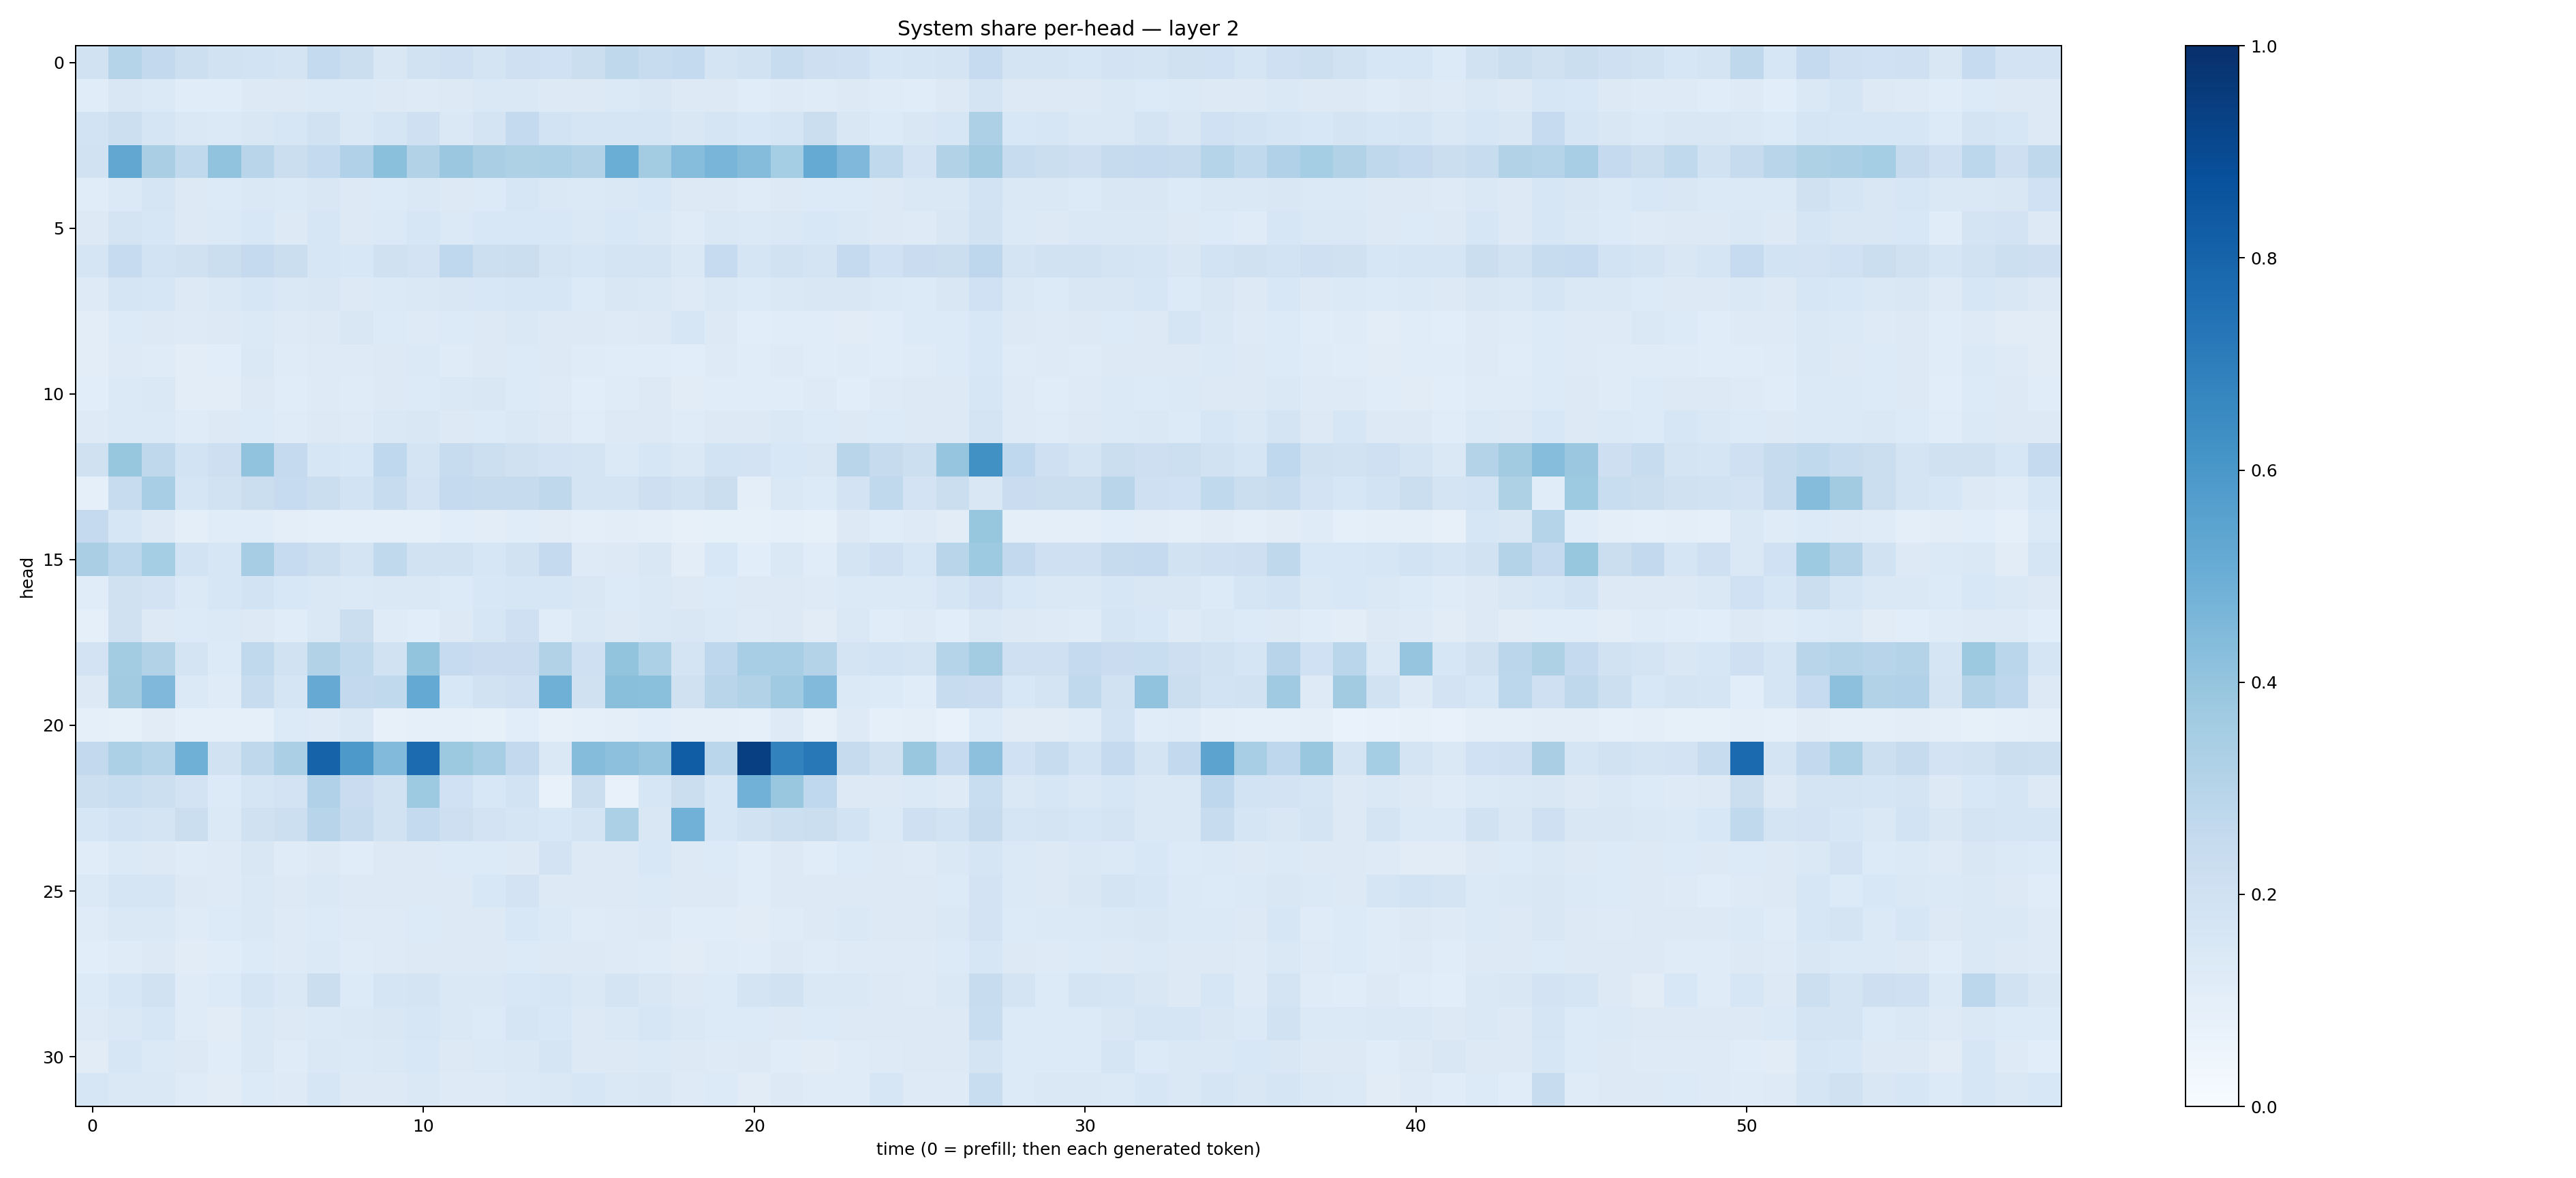

The table this chart was drawn from, first rows:
0.19274054, 0.30287513, 0.26106057, 0.21794885, 0.19023201, 0.18478318, 0.17459658, 0.25503016, 0.22172253, 0.149518, 0.18756823, 0.20443398, 0.17725414, 0.2106673, 0.19945198, 0.22405873, 0.27282503, 0.24064068, 0.25578305, 0.17664196, 0.18777771, 0.23955661, 0.21302733, 0.20913893
0.1135, 0.1489, 0.1375, 0.1162, 0.1147, 0.1302, 0.1279, 0.1401, 0.1375, 0.1262, 0.1247, 0.1279, 0.1413, 0.1464, 0.1298, 0.1273, 0.1385, 0.1495, 0.1272, 0.1266, 0.1169, 0.1246, 0.1187, 0.1285
0.1865, 0.216, 0.1659, 0.1434, 0.1375, 0.1508, 0.158, 0.1951, 0.1467, 0.1656, 0.2053, 0.147, 0.1761, 0.2548, 0.1855, 0.171, 0.1647, 0.1644, 0.1487, 0.1666, 0.1558, 0.1684, 0.2189, 0.1509
0.1903, 0.5285, 0.3392, 0.2637, 0.4041, 0.2899, 0.2192, 0.2548, 0.3172, 0.4192, 0.3125, 0.3807, 0.3391, 0.3221, 0.3307, 0.3117, 0.5013, 0.3556, 0.4302, 0.4658, 0.4346, 0.3525, 0.5192, 0.4505
0.1151, 0.1371, 0.1649, 0.1307, 0.1329, 0.1421, 0.1371, 0.1517, 0.1253, 0.1333, 0.1434, 0.1262, 0.1354, 0.1571, 0.1466, 0.1368, 0.1421, 0.1561, 0.1305, 0.1283, 0.1186, 0.1322, 0.1339, 0.1342
0.1296, 0.176, 0.1633, 0.1298, 0.1377, 0.1556, 0.1281, 0.1593, 0.1286, 0.1369, 0.1563, 0.1399, 0.1541, 0.1528, 0.1534, 0.1468, 0.1525, 0.1431, 0.1182, 0.1469, 0.1368, 0.1478, 0.1548, 0.1436
0.1657, 0.248, 0.1852, 0.1988, 0.2233, 0.2532, 0.2207, 0.1604, 0.1525, 0.1975, 0.1806, 0.2668, 0.2178, 0.2198, 0.1769, 0.1565, 0.1758, 0.1733, 0.1432, 0.2463, 0.1668, 0.1887, 0.1734, 0.2509
0.1214, 0.1648, 0.1619, 0.1313, 0.141, 0.161, 0.1458, 0.1522, 0.1282, 0.1383, 0.1482, 0.1494, 0.154, 0.1626, 0.1587, 0.1367, 0.1505, 0.1484, 0.1249, 0.1444, 0.1345, 0.1472, 0.1493, 0.1516
0.1016, 0.1353, 0.131, 0.1231, 0.1281, 0.1393, 0.1227, 0.1302, 0.1485, 0.1363, 0.1235, 0.1342, 0.1312, 0.1409, 0.1258, 0.127, 0.1229, 0.1302, 0.1585, 0.1255, 0.1076, 0.1163, 0.1152, 0.1125
0.1049, 0.1217, 0.1187, 0.1052, 0.1089, 0.1413, 0.1173, 0.1226, 0.1222, 0.1324, 0.1399, 0.1203, 0.1312, 0.1333, 0.1275, 0.1189, 0.1147, 0.1156, 0.1079, 0.1211, 0.1141, 0.1234, 0.1149, 0.1172
0.1089, 0.1394, 0.1448, 0.1033, 0.1034, 0.132, 0.1158, 0.1211, 0.1183, 0.1289, 0.1341, 0.1428, 0.1494, 0.1346, 0.1226, 0.1093, 0.1183, 0.1287, 0.1129, 0.1165, 0.1153, 0.1161, 0.1223, 0.1062
0.1241, 0.1393, 0.1404, 0.1203, 0.1308, 0.134, 0.1203, 0.1285, 0.1221, 0.1435, 0.1505, 0.1289, 0.133, 0.1415, 0.1292, 0.1145, 0.1315, 0.1282, 0.1196, 0.1327, 0.1285, 0.1464, 0.1358, 0.1313
0.1958, 0.3921, 0.2718, 0.1855, 0.2138, 0.405, 0.2509, 0.1609, 0.155, 0.2682, 0.1721, 0.2366, 0.2149, 0.1972, 0.1836, 0.1747, 0.1397, 0.1604, 0.1417, 0.1839, 0.1832, 0.1554, 0.1489, 0.2928
0.09192, 0.242, 0.3462, 0.1712, 0.1903, 0.2216, 0.2464, 0.22, 0.1865, 0.2361, 0.1801, 0.2534, 0.2436, 0.246, 0.2716, 0.1737, 0.1782, 0.2121, 0.1911, 0.2259, 0.09708, 0.1458, 0.1356, 0.1836
0.2537, 0.1624, 0.128, 0.1011, 0.1162, 0.1147, 0.1012, 0.0909, 0.08682, 0.09136, 0.0936, 0.1085, 0.1035, 0.1134, 0.1114, 0.09545, 0.1034, 0.09471, 0.0817, 0.0841, 0.08588, 0.08626, 0.08532, 0.1288
0.3362, 0.2784, 0.354, 0.1846, 0.1612, 0.3504, 0.2475, 0.2171, 0.178, 0.2644, 0.1923, 0.1888, 0.1586, 0.1917, 0.2524, 0.1212, 0.1271, 0.1511, 0.1042, 0.1549, 0.1083, 0.1421, 0.1139, 0.1768
0.1135, 0.1962, 0.1821, 0.1387, 0.1583, 0.1851, 0.1546, 0.1472, 0.1391, 0.1481, 0.1483, 0.1348, 0.1549, 0.1605, 0.1572, 0.1512, 0.1349, 0.1462, 0.1297, 0.1363, 0.1262, 0.1305, 0.1249, 0.1396
0.0929, 0.1985, 0.1296, 0.1328, 0.1389, 0.1279, 0.1153, 0.1454, 0.2225, 0.1205, 0.1068, 0.1269, 0.1573, 0.2044, 0.1153, 0.1481, 0.1318, 0.143, 0.1495, 0.1384, 0.1249, 0.1278, 0.1109, 0.142
0.181, 0.3565, 0.3127, 0.1741, 0.1365, 0.2619, 0.1886, 0.3164, 0.2641, 0.1944, 0.4001, 0.2468, 0.2266, 0.228, 0.31, 0.2083, 0.4007, 0.3295, 0.1764, 0.2772, 0.3474, 0.3448, 0.3084, 0.178
0.1307, 0.3622, 0.4503, 0.1405, 0.1177, 0.2408, 0.1702, 0.5125, 0.2579, 0.2655, 0.5232, 0.1547, 0.1908, 0.2071, 0.4896, 0.1963, 0.4232, 0.4193, 0.1966, 0.2918, 0.3129, 0.3677, 0.4418, 0.1393
0.08978, 0.08206, 0.1101, 0.09007, 0.09302, 0.08979, 0.1333, 0.1246, 0.1435, 0.07825, 0.0936, 0.08916, 0.08364, 0.1056, 0.08133, 0.09039, 0.09937, 0.1087, 0.1008, 0.09853, 0.09296, 0.122, 0.08128, 0.1246
0.2616, 0.3293, 0.2988, 0.4921, 0.1883, 0.271, 0.3344, 0.8037, 0.5903, 0.4417, 0.7728, 0.3758, 0.3471, 0.2595, 0.1465, 0.4361, 0.4161, 0.3952, 0.8277, 0.2861, 0.9388, 0.6828, 0.7204, 0.2443
0.2174, 0.2326, 0.2174, 0.1799, 0.1344, 0.1662, 0.1817, 0.3175, 0.227, 0.1902, 0.3736, 0.203, 0.1531, 0.1852, 0.07566, 0.2204, 0.07688, 0.1595, 0.224, 0.157, 0.4842, 0.389, 0.2666, 0.1309
0.1576, 0.1853, 0.1794, 0.2213, 0.1391, 0.1975, 0.218, 0.295, 0.2422, 0.1909, 0.255, 0.2143, 0.1805, 0.1679, 0.1543, 0.1738, 0.3312, 0.1513, 0.4843, 0.1636, 0.1919, 0.2164, 0.2251, 0.1861
0.1145, 0.1401, 0.1285, 0.1202, 0.1223, 0.1485, 0.1203, 0.1323, 0.1164, 0.1261, 0.1274, 0.1348, 0.1363, 0.1325, 0.1817, 0.1251, 0.1287, 0.1558, 0.1289, 0.1338, 0.1151, 0.1261, 0.1154, 0.1335
0.1394, 0.1713, 0.1643, 0.1256, 0.1238, 0.1445, 0.1253, 0.1462, 0.1302, 0.128, 0.1269, 0.1294, 0.1553, 0.1815, 0.1264, 0.1275, 0.1288, 0.1381, 0.1264, 0.1254, 0.1154, 0.1273, 0.1264, 0.1273
0.1195, 0.1441, 0.1439, 0.1174, 0.1332, 0.1454, 0.1219, 0.1331, 0.1237, 0.1212, 0.1349, 0.1318, 0.1295, 0.1536, 0.1391, 0.1198, 0.1247, 0.1296, 0.1141, 0.1149, 0.1107, 0.12, 0.13, 0.1409
0.1061, 0.12, 0.1313, 0.1105, 0.1167, 0.1331, 0.1216, 0.1369, 0.1196, 0.1213, 0.1301, 0.1279, 0.1319, 0.1353, 0.129, 0.1268, 0.1245, 0.1211, 0.1121, 0.1172, 0.1157, 0.1253, 0.1188, 0.1215
0.1346, 0.1606, 0.1904, 0.1183, 0.1351, 0.1687, 0.1408, 0.2253, 0.1329, 0.1642, 0.178, 0.1428, 0.1447, 0.1561, 0.1631, 0.1473, 0.1777, 0.1484, 0.128, 0.1353, 0.1753, 0.1879, 0.1435, 0.1449
0.1244, 0.1432, 0.157, 0.1201, 0.1127, 0.1408, 0.127, 0.138, 0.1464, 0.1503, 0.1577, 0.1452, 0.136, 0.1707, 0.1542, 0.1308, 0.1446, 0.1585, 0.1437, 0.1337, 0.1332, 0.1274, 0.1344, 0.1287
0.1126, 0.1594, 0.1393, 0.1287, 0.1143, 0.1477, 0.1209, 0.1417, 0.1393, 0.1459, 0.1553, 0.1294, 0.1369, 0.1459, 0.1648, 0.1301, 0.1299, 0.1395, 0.1288, 0.1232, 0.1298, 0.1164, 0.1127, 0.1199
0.163, 0.143, 0.1473, 0.12, 0.1105, 0.1366, 0.1233, 0.1593, 0.1284, 0.1311, 0.1413, 0.1247, 0.1212, 0.1405, 0.146, 0.1596, 0.144, 0.1511, 0.1237, 0.1349, 0.1116, 0.1302, 0.119, 0.1176
